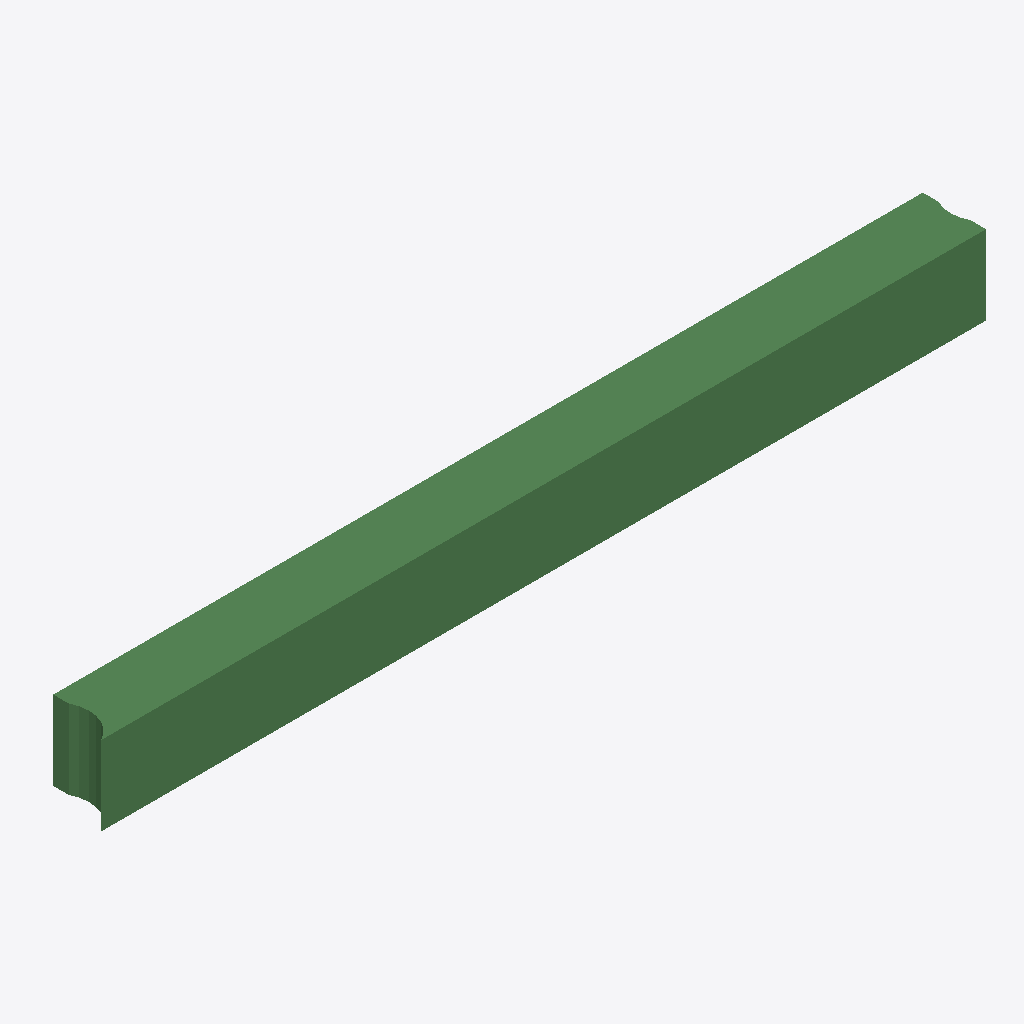
Isometric view of an IFC building model (IFC-SPF (STEP), schema IFC2X3, length unit metre), seen from the south-west, elements coloured by IFC class: 1 beam (green).
Extent 5589.7 m × 400.0 m × 500.0 m (x, y, z). Storeys (1): Default Building Storey at 0.00 m. Elements (1): 1 IfcBeam.

HEADER;
FILE_DESCRIPTION(('ViewDefinition [CoordinationView]'),'2;1');
FILE_NAME('/Users/macbook/Desktop/BIM/data/rst_advanced/IfcBeam206.ifc','2018-08-31T00:06:43-0400',('Unknown Author','info@ifctoolsproject.com'),('Unknown Organization'),'IFC Tools Project - IFC2x3 Java Toolbox','IFC2x3 Java Toolbox 2.0','Unknown Authorizer');
FILE_SCHEMA(('IFC2X3'));
ENDSEC;
DATA;
#133=IFCPROJECT('10PSs5abDDzBWf_iZN6wGP',#125,'Default Project','Description of Default Project',$,$,$,(#128),#132);
#135=IFCBUILDING('2Pp08AsWvA9xWeoFPEs1i5',#125,'Default Building','Description',$,#134,$,$,.ELEMENT.,$,$,$);
#136=IFCBUILDINGSTOREY('3cihmTAMTEOeqoB9juJNKZ',#125,'Default Building Storey','Description',$,#134,$,$,.ELEMENT.,$);
#1=IFCBEAM('2UD3D7uxP8kecbbBCRtz9L',#2,'M_Concrete-Rectangular Beam:400 x 800mm:151763',$,'M_Concrete-Rectangular Beam:400 x 800mm:69975',#3,#4,'151763');
ENDSEC;
